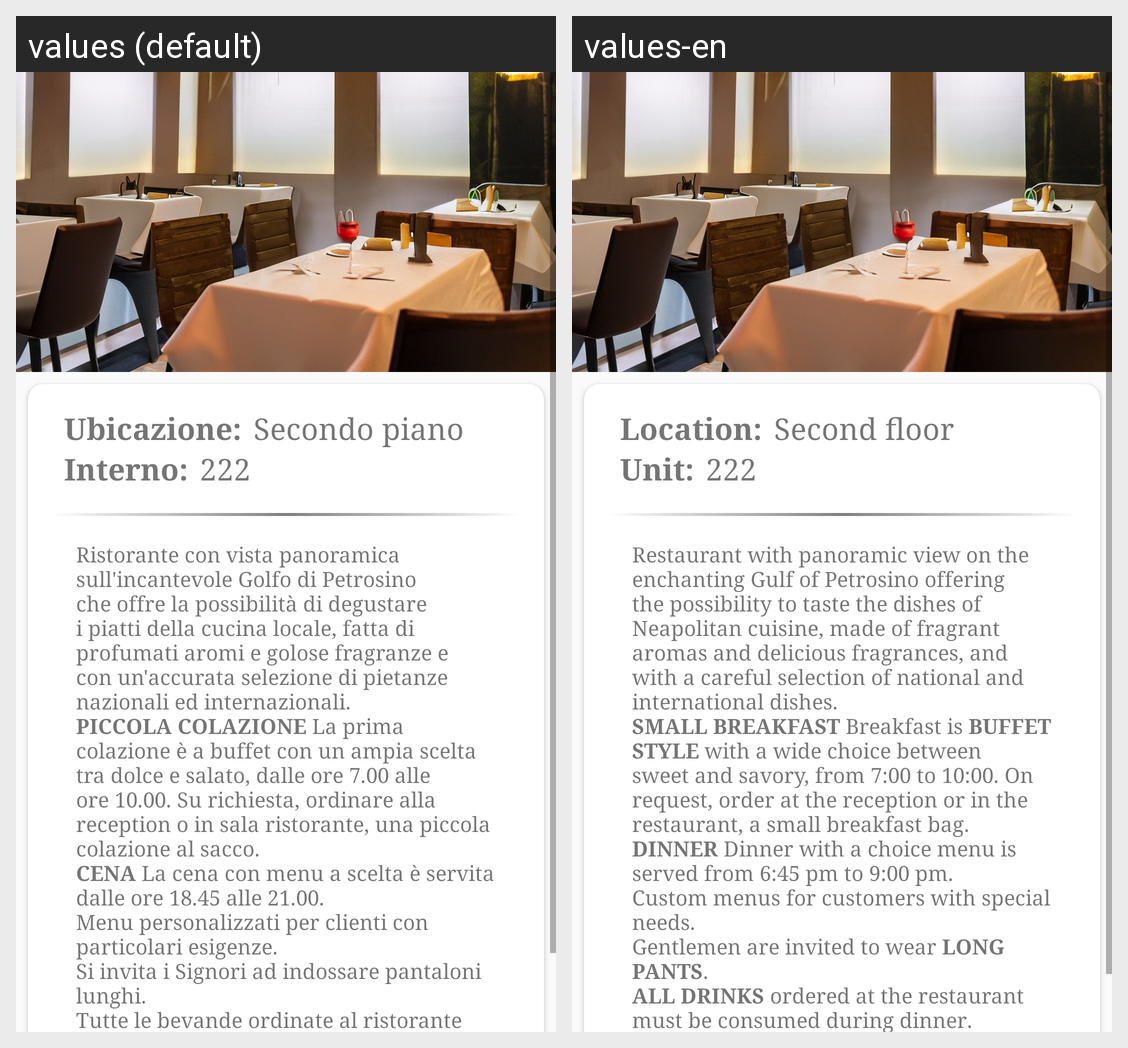

The Android screen above is rendered under two locales of the same app. Produce the string resources it draws, with the default and per-locale values.
Android screen res/layout/fragment_ristorante.xml rendered under 2 locales, left to right: values (default), values-en. Device: Nexus 5 (rendered at 1080×1920; each locale shown at half size, 540×960, under a caption strip naming it); theme Theme.Material3.Light.NoActionBar.
Strings drawn on this screen, with the default value and each locale's value (text and hints the layout hard-codes, and strings that could not be matched under every locale, appear in the picture but are not listed):

ubicazione
  values: Ubicazione:
  values-en: Location:

secondo_piano
  values: Secondo piano
  values-en: Second floor

interno
  values: Interno:
  values-en: Unit:

string_ristorante
  values: Ristorante con vista panoramica sull'incantevole Golfo di Petrosino che offre la possibilità di degustare i piatti della cucina locale, fatta di profumati aromi e golose fragranze e con un'accurata selezione di pietanze nazionali ed internazionali. 
      PICCOLA COLAZIONE La prima colazione è a buffet con un ampia scelta tra dolce e salato, dalle ore 7.00 alle ore 10.00. Su richiesta, ordinare alla …[clipped]
  values-en: Restaurant with panoramic view on the enchanting Gulf of Petrosino offering the possibility to taste the dishes of Neapolitan cuisine, made of fragrant aromas and delicious fragrances, and with a careful selection of national and international dishes. 
      SMALL BREAKFAST Breakfast is BUFFET STYLE with a wide choice between sweet and savory, from 7:00 to 10:00. On request, order at the reception or …[clipped]
